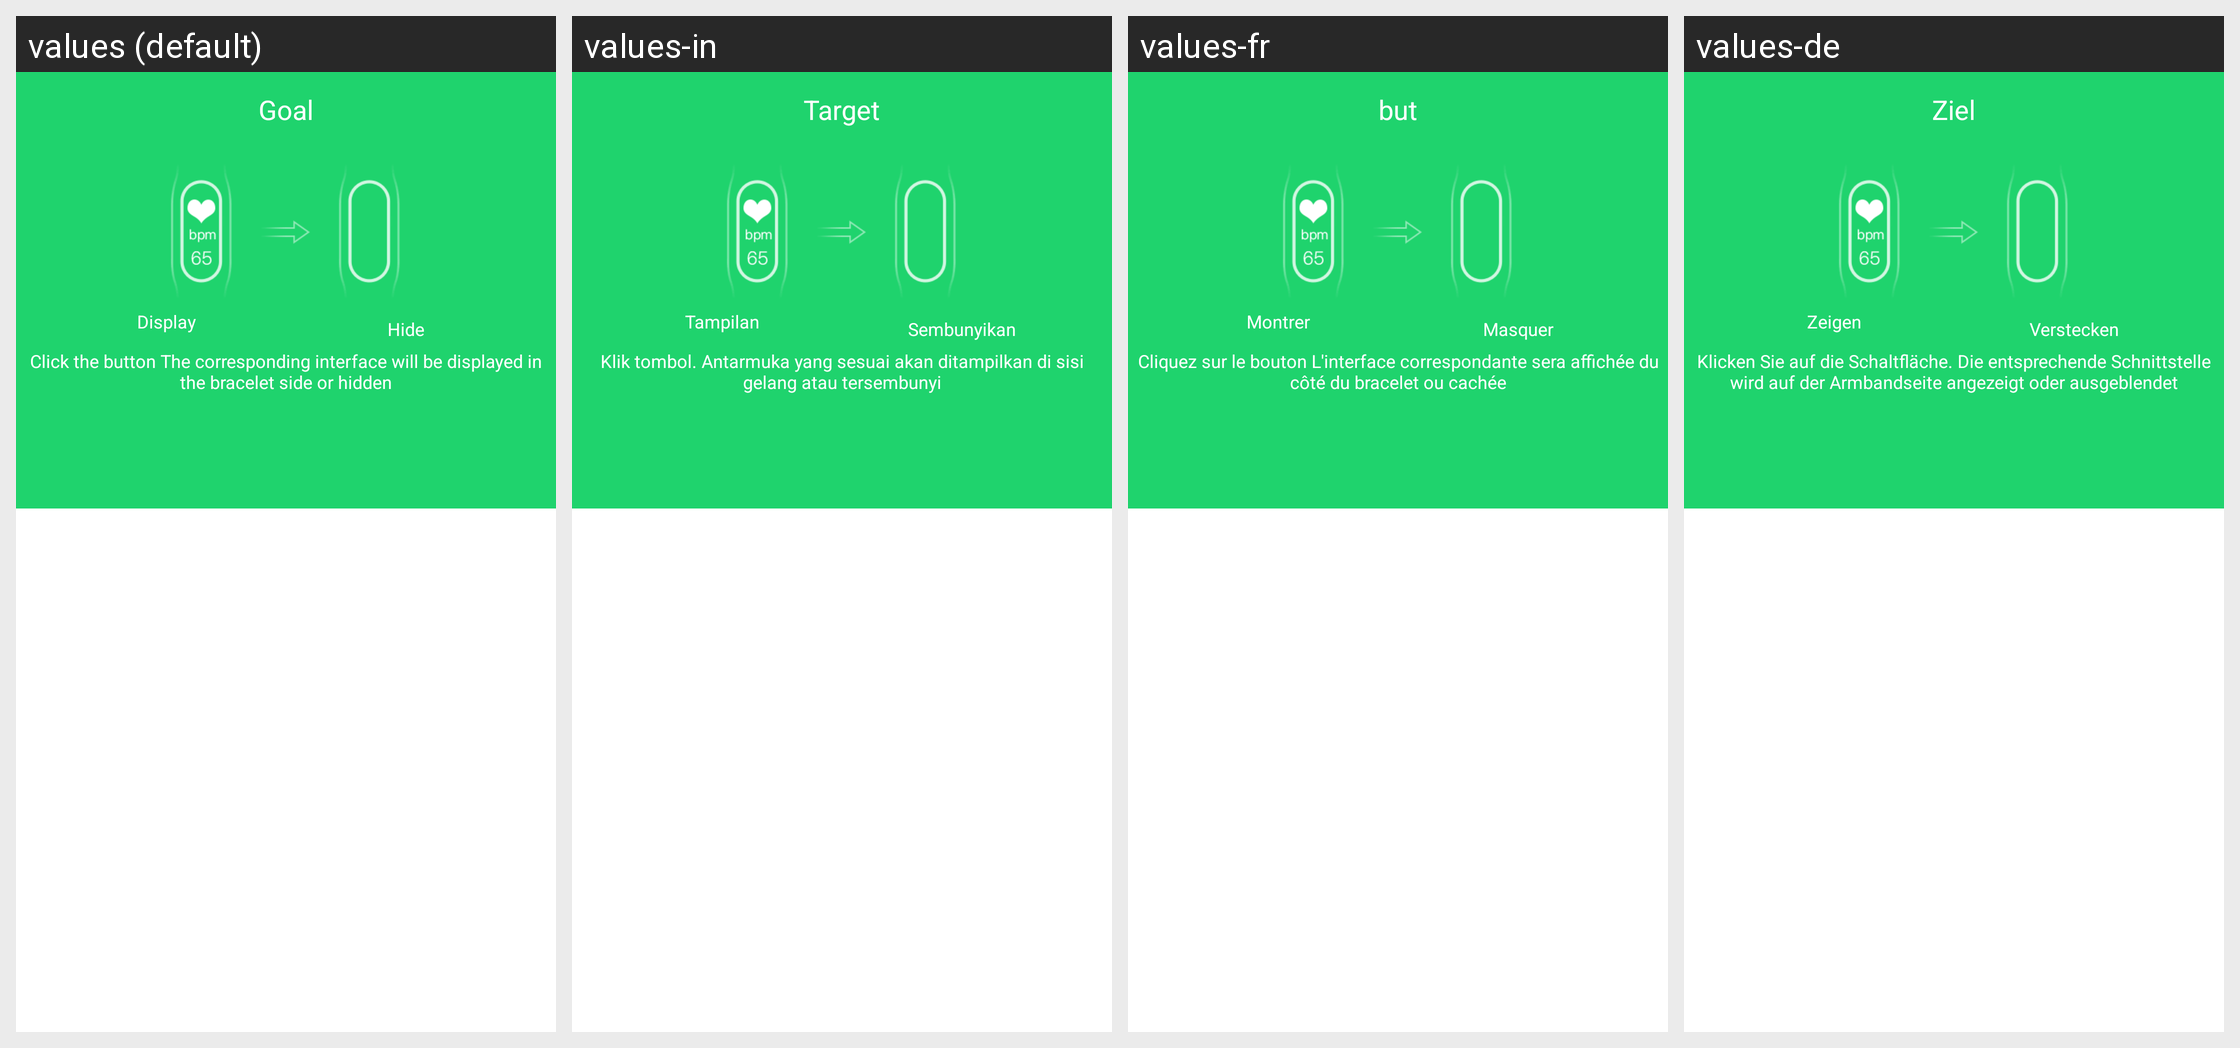

Translations of the strings shown on this Android screen, per locale in the grid:
Android screen res/layout/activity_band_interface_set.xml rendered under 4 locales, left to right: values (default), values-in, values-fr, values-de. Device: Nexus 5 (rendered at 1080×1920; each locale shown at half size, 540×960, under a caption strip naming it); theme AppTheme.
Other locales in the repository, not shown: values-af, values-am, values-ar, values-az, values-be, values-bg, values-bn, values-bs, values-ca, values-cs, values-da, values-el, values-en-rGB, values-es, values-es-rUS, values-et, values-eu, values-fa, values-fi, values-fr-rCA, values-gl, values-gu, values-hi, values-hi-rIN, values-hr, values-hu, values-hy, values-is, values-it, values-iw, values-ja, values-ka, values-kk, values-km, values-kn, values-ko, values-ky, values-lo, values-lt, values-lv, values-mk, values-ml, values-mn, values-mr, values-ms, values-my, values-nb, values-ne, values-nl, values-pa, values-pl, values-pt, values-pt-rPT, values-ro, values-ru, values-si, values-sk, values-sl, values-sq, values-sr, values-sv, values-sw, values-ta, values-te, values-th, values-tl, values-tr, values-uk, values-ur, values-uz, values-vi, values-zh-rCN, values-zh-rHK, values-zh-rMO, values-zh-rTW, values-zu.
Strings drawn on this screen, with the default value and each locale's value (text and hints the layout hard-codes, and strings that could not be matched under every locale, appear in the picture but are not listed):

display_bracelet_interface
  values: Display
  values-in: Tampilan
  values-fr: Montrer
  values-de: Zeigen

hide_bracelet_interface
  values: Hide
  values-in: Sembunyikan
  values-fr: Masquer
  values-de: Verstecken

bracelet_interface_tip
  values: Click the button The corresponding interface will be displayed in the bracelet side or hidden
  values-in: Klik tombol. Antarmuka yang sesuai akan ditampilkan di sisi gelang atau tersembunyi
  values-fr: Cliquez sur le bouton L'interface correspondante sera affichée du côté du bracelet ou cachée
  values-de: Klicken Sie auf die Schaltfläche. Die entsprechende Schnittstelle wird auf der Armbandseite angezeigt oder ausgeblendet

goal
  values: Goal
  values-in: Target
  values-fr: but
  values-de: Ziel
